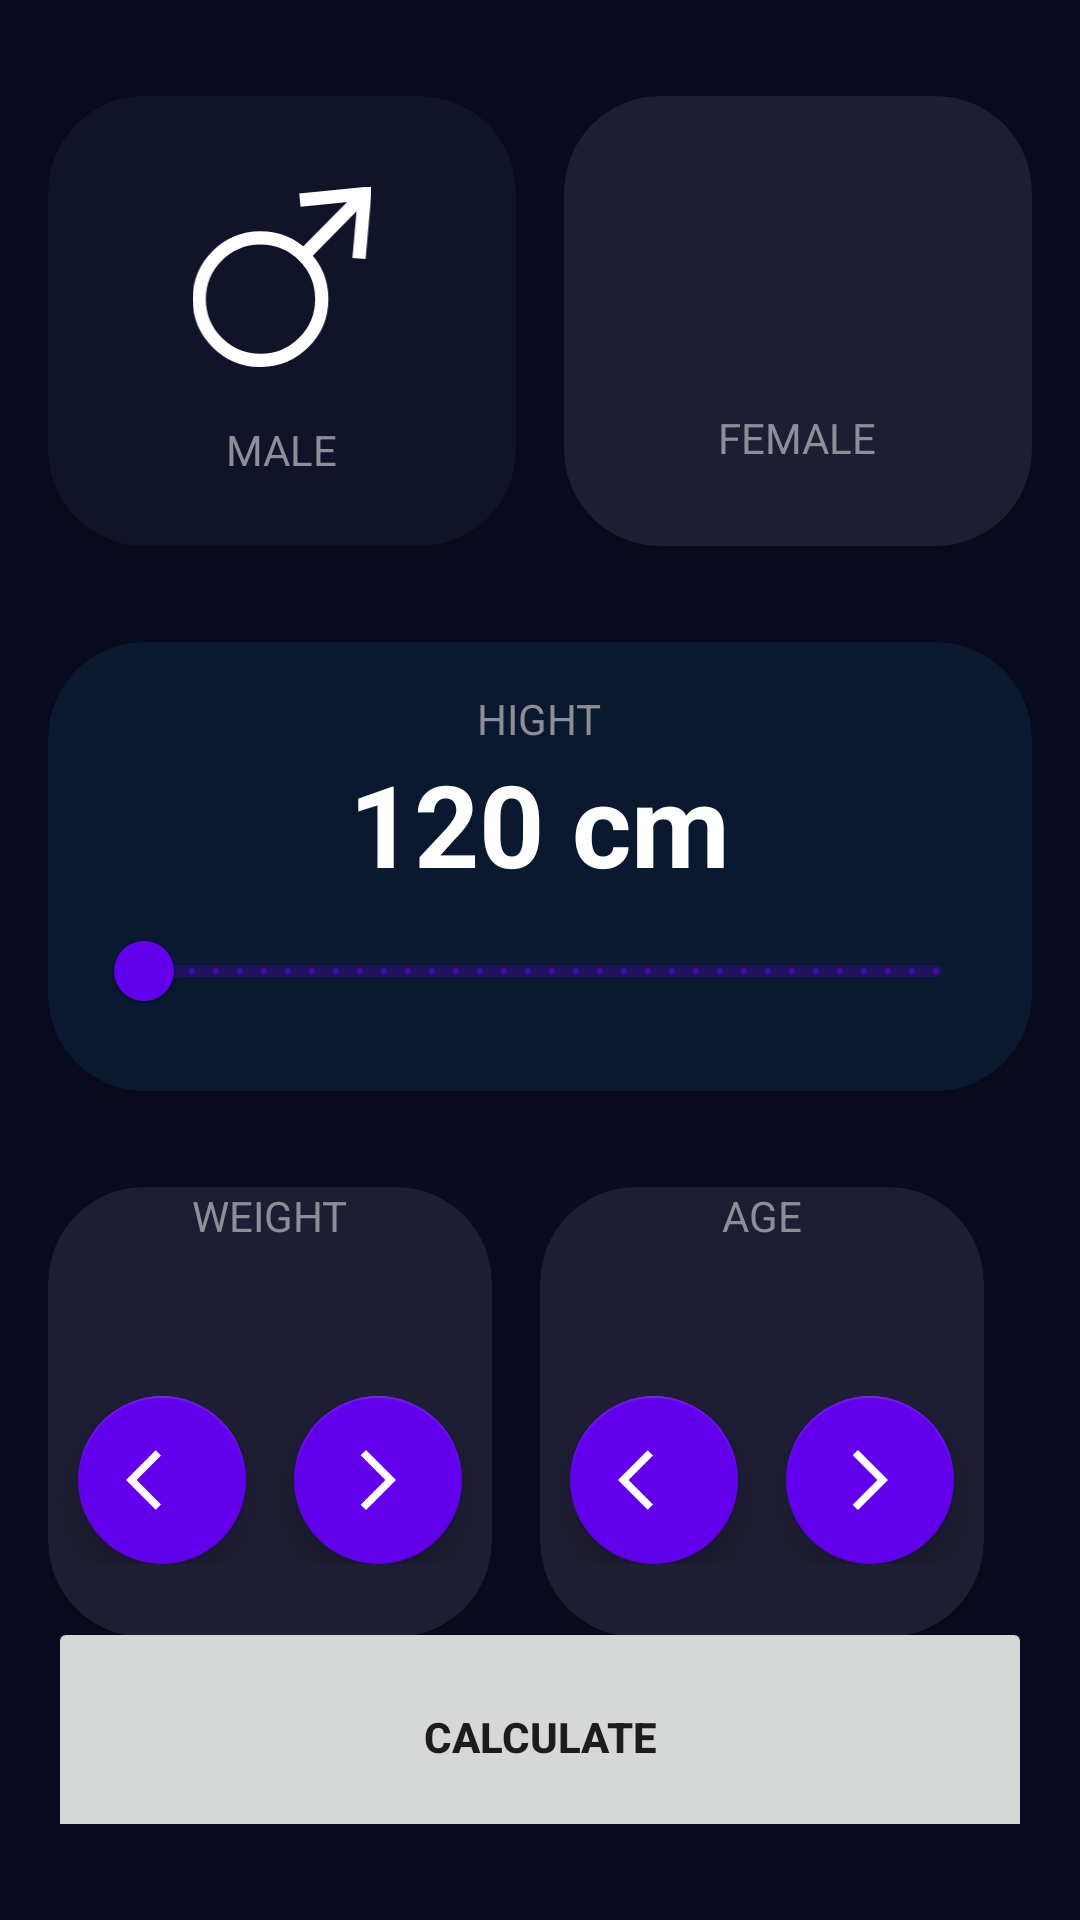

Android layout source for this screen:
<!-- AndroidManifest.xml: application theme Theme.Spacelog -->
<!-- res/layout/activity_imc_calculator.xml -->
<?xml version="1.0" encoding="utf-8"?>
<androidx.constraintlayout.widget.ConstraintLayout xmlns:android="http://schemas.android.com/apk/res/android"
    xmlns:app="http://schemas.android.com/apk/res-auto"
    xmlns:tools="http://schemas.android.com/tools"
    android:layout_width="match_parent"
    android:layout_height="match_parent"
    android:background="@color/background_app"
    android:paddingHorizontal="16dp"
    android:paddingVertical="32dp"
    tools:context=".imc.imcCalculatorActivity">


    <androidx.cardview.widget.CardView
        android:id="@+id/viewProfile"
        android:layout_width="0dp"
        android:layout_height="150dp"
        android:layout_marginEnd="16dp"
        app:cardBackgroundColor="@color/background_content_selected"
        app:cardCornerRadius="32dp"
        app:layout_constraintEnd_toStartOf="@+id/viewSetting"
        app:layout_constraintStart_toStartOf="parent"
        app:layout_constraintTop_toTopOf="parent">

        <androidx.appcompat.widget.LinearLayoutCompat
            android:layout_width="match_parent"
            android:layout_height="match_parent"
            android:gravity="center"
            android:orientation="vertical">

            <ImageView
                android:layout_width="60dp"
                android:layout_height="60dp"
                android:layout_marginTop="8dp"
                android:src="@drawable/ic_male2"
                app:tint="@color/white" />

            <TextView
                android:layout_width="wrap_content"
                android:layout_height="wrap_content"
                android:layout_marginTop="18dp"
                android:text="@string/male"
                android:textAllCaps="true"
                android:textColor="@color/title_text" />

        </androidx.appcompat.widget.LinearLayoutCompat>

    </androidx.cardview.widget.CardView>

    <androidx.cardview.widget.CardView
        android:id="@+id/viewSetting"
        android:layout_width="0dp"
        android:layout_height="150dp"
        app:cardBackgroundColor="@color/background_content"
        app:cardCornerRadius="32dp"
        app:layout_constraintEnd_toEndOf="parent"
        app:layout_constraintStart_toEndOf="@+id/viewProfile"
        app:layout_constraintTop_toTopOf="parent">

        <androidx.appcompat.widget.LinearLayoutCompat
            android:layout_width="match_parent"
            android:layout_height="match_parent"
            android:gravity="center"
            android:orientation="vertical">

            <ImageView
                android:layout_width="60dp"
                android:layout_height="60dp"
                android:src="@drawable/ic_female"
                app:tint="@color/white" />

            <TextView
                android:layout_width="wrap_content"
                android:layout_height="wrap_content"
                android:layout_marginTop="18dp"
                android:text="@string/female"
                android:textAllCaps="true"
                android:textColor="@color/title_text" />
        </androidx.appcompat.widget.LinearLayoutCompat>

    </androidx.cardview.widget.CardView>

    <androidx.cardview.widget.CardView
        android:id="@+id/viewAltura"
        android:layout_width="0dp"
        android:layout_height="wrap_content"
        android:layout_marginTop="32dp"
        app:cardBackgroundColor="@color/dark_blue_universe"
        app:cardCornerRadius="32dp"
        app:layout_constraintEnd_toEndOf="parent"
        app:layout_constraintStart_toStartOf="parent"
        app:layout_constraintTop_toBottomOf="@id/viewProfile">

        <androidx.appcompat.widget.LinearLayoutCompat
            android:layout_width="match_parent"
            android:layout_height="wrap_content"
            android:layout_margin="16dp"
            android:gravity="center"
            android:orientation="vertical">

            <TextView
                android:layout_width="wrap_content"
                android:layout_height="wrap_content"
                android:text="@string/hight"
                android:textAllCaps="true"
                android:textColor="@color/title_text" />

            <TextView
                android:id="@+id/viewHeight"
                android:layout_width="wrap_content"
                android:layout_height="wrap_content"
                android:text="120 cm"
                android:textColor="@color/white"
                android:textSize="38sp"
                android:textStyle="bold" />

            <com.google.android.material.slider.RangeSlider
                android:id="@+id/rsHeight"
                android:layout_width="match_parent"
                android:layout_height="wrap_content"
                android:contentDescription="Height range slider"
                android:stepSize="1"
                android:valueFrom="120"
                android:valueTo="250">

            </com.google.android.material.slider.RangeSlider>

        </androidx.appcompat.widget.LinearLayoutCompat>


    </androidx.cardview.widget.CardView>

    <androidx.cardview.widget.CardView
        android:id="@+id/viewWeight"
        android:layout_width="0dp"
        android:layout_height="150dp"
        android:layout_marginTop="32dp"
        android:layout_marginEnd="16dp"
        app:cardBackgroundColor="@color/background_content"
        app:cardCornerRadius="32dp"
        app:layout_constraintEnd_toStartOf="@+id/viewAge"
        app:layout_constraintStart_toStartOf="parent"
        app:layout_constraintTop_toBottomOf="@+id/viewAltura">

        <LinearLayout
            android:layout_width="match_parent"
            android:layout_height="wrap_content"
            android:gravity="center"
            android:orientation="vertical">

            <TextView
                android:layout_width="wrap_content"
                android:layout_height="wrap_content"
                android:text="@string/weight"
                android:textAllCaps="true"
                android:textColor="@color/title_text" />

            <TextView
                android:id="@+id/viewPeso"
                android:layout_width="wrap_content"
                android:layout_height="wrap_content"
                android:textColor="@color/white"
                android:textSize="38sp"
                android:textStyle="bold"
                tools:text="60" />

            <androidx.appcompat.widget.LinearLayoutCompat
                android:layout_width="match_parent"
                android:layout_height="wrap_content"
                android:gravity="center"
                android:orientation="horizontal">

                <com.google.android.material.floatingactionbutton.FloatingActionButton
                    android:id="@+id/btnSubtractWeight"
                    android:layout_width="wrap_content"
                    android:layout_height="wrap_content"
                    android:layout_marginEnd="16dp"
                    android:contentDescription="subtrat"
                    android:src="@drawable/ic_less"
                    app:backgroundTint="@color/purple_500"
                    app:tint="@color/white" />

                <com.google.android.material.floatingactionbutton.FloatingActionButton
                    android:id="@+id/btnPlusWeight"
                    android:layout_width="wrap_content"
                    android:layout_height="wrap_content"
                    android:contentDescription="Plus"
                    android:src="@drawable/ic_plus"
                    app:backgroundTint="@color/purple_500"
                    app:tint="@color/white" />

            </androidx.appcompat.widget.LinearLayoutCompat>
        </LinearLayout>

    </androidx.cardview.widget.CardView>

    <androidx.cardview.widget.CardView
        android:id="@+id/viewAge"
        android:layout_width="0dp"
        android:layout_height="150dp"
        android:layout_marginTop="32dp"
        android:layout_marginEnd="16dp"
        app:cardBackgroundColor="@color/background_content"
        app:cardCornerRadius="32dp"
        app:layout_constraintEnd_toEndOf="parent"
        app:layout_constraintStart_toEndOf="@+id/viewWeight"
        app:layout_constraintTop_toBottomOf="@+id/viewAltura">

        <LinearLayout
            android:layout_width="match_parent"
            android:layout_height="wrap_content"
            android:gravity="center"
            android:orientation="vertical">

            <TextView
                android:layout_width="wrap_content"
                android:layout_height="wrap_content"
                android:text="@string/age"
                android:textAllCaps="true"
                android:textColor="@color/title_text" />

            <TextView
                android:id="@+id/viewEdad"
                android:layout_width="wrap_content"
                android:layout_height="wrap_content"
                android:textColor="@color/white"
                android:textSize="38sp"
                android:textStyle="bold"
                tools:text="60" />

            <androidx.appcompat.widget.LinearLayoutCompat
                android:layout_width="match_parent"
                android:layout_height="wrap_content"
                android:gravity="center"
                android:orientation="horizontal">

                <com.google.android.material.floatingactionbutton.FloatingActionButton
                    android:id="@+id/btnSubtractAge"
                    android:layout_width="wrap_content"
                    android:layout_height="wrap_content"
                    android:layout_marginEnd="16dp"
                    android:contentDescription="subtrat"
                    android:src="@drawable/ic_less"
                    app:backgroundTint="@color/purple_500"
                    app:tint="@color/white" />

                <com.google.android.material.floatingactionbutton.FloatingActionButton
                    android:id="@+id/btnPlusAge"
                    android:layout_width="wrap_content"
                    android:layout_height="wrap_content"
                    android:contentDescription="Plus"
                    android:src="@drawable/ic_plus"
                    app:backgroundTint="@color/purple_500"
                    app:tint="@color/white" />

            </androidx.appcompat.widget.LinearLayoutCompat>

        </LinearLayout>


    </androidx.cardview.widget.CardView>

    <Button
        android:id="@+id/btnCalculate"
        android:layout_width="0dp"
        android:layout_height="80dp"
        android:text="@string/calculate"
        android:textStyle="bold"
        app:layout_constraintBottom_toBottomOf="parent"
        app:layout_constraintEnd_toEndOf="parent"
        app:layout_constraintStart_toStartOf="parent"
        app:layout_constraintTop_toBottomOf="@+id/viewAge"
        app:layout_constraintVertical_bias="0.382" />

</androidx.constraintlayout.widget.ConstraintLayout>
<!-- resources referenced by this layout -->
<resources>
  <color name="background_app">#0A0B20</color>
  <color name="background_content">#1D1E33</color>
  <color name="background_content_selected">#FF111328</color>
  <color name="dark_blue_universe">#0A192F</color>
  <color name="purple_500">#FF6200EE</color>
  <color name="title_text">#FF8D8E98</color>
  <color name="white">#FFFFFFFF</color>
  <!-- drawable ic_less (drawable) -->
  <vector android:autoMirrored="true" android:height="24dp"
      android:tint="#FFFEFE" android:viewportHeight="24"
      android:viewportWidth="24" android:width="24dp" xmlns:android="http://schemas.android.com/apk/res/android">
      <path android:fillColor="@android:color/white" android:pathData="M11.67,3.87L9.9,2.1 0,12l9.9,9.9 1.77,-1.77L3.54,12z"/>
  </vector>
  <!-- drawable ic_male2 (drawable) -->
  <vector xmlns:android="http://schemas.android.com/apk/res/android"
      android:width="191.57dp"
      android:height="192.93dp"
      android:viewportWidth="191.57"
      android:viewportHeight="192.93">
    <path
        android:pathData="m117.89,74.5l63.38,-64.15"
        android:strokeWidth="14.17"
        android:fillColor="#00000000"
        android:strokeColor="#000000"/>
    <path
        android:pathData="m26.04,74.04c25.49,-25.8 67.06,-26.05 92.86,-0.56s26.05,67.06 0.56,92.86 -67.06,26.05 -92.86,0.56 -26.05,-67.06 -0.56,-92.86z"
        android:strokeLineJoin="bevel"
        android:strokeWidth="14.17"
        android:fillColor="#00000000"
        android:strokeColor="#000000"
        android:strokeLineCap="round"/>
    <path
        android:pathData="m178.31,76.66 l6.18,-69.57 -69.49,7.02"
        android:strokeWidth="14.17"
        android:fillColor="#00000000"
        android:strokeColor="#000000"/>
  </vector>
  <!-- drawable ic_plus (drawable) -->
  <vector android:autoMirrored="true" android:height="24dp"
      android:tint="#FFFEFE" android:viewportHeight="24"
      android:viewportWidth="24" android:width="24dp" xmlns:android="http://schemas.android.com/apk/res/android">
      <path android:fillColor="@android:color/white" android:pathData="M6.23,20.23l1.77,1.77l10,-10l-10,-10l-1.77,1.77l8.23,8.23z"/>
  </vector>
  <string name="age">Age</string>
  <string name="calculate">Calculate</string>
  <string name="female">Female</string>
  <string name="hight">Hight</string>
  <string name="male">Male</string>
  <string name="weight">Weight</string>
  <style name="Theme.Spacelog" parent="Theme.MaterialComponents.DayNight.DarkActionBar">
          
          <item name="colorPrimary">@color/purple_500</item>
          <item name="colorPrimaryVariant">@color/purple_700</item>
          <item name="colorOnPrimary">@color/white</item>
          
          <item name="colorSecondary">@color/teal_200</item>
          <item name="colorSecondaryVariant">@color/teal_700</item>
          <item name="colorOnSecondary">@color/black</item>
          
          <item name="android:statusBarColor">?attr/colorPrimaryVariant</item>
          
      </style>
  <color name="purple_700">#FF3700B3</color>
  <color name="teal_200">#FF03DAC5</color>
  <color name="teal_700">#FF018786</color>
  <color name="black">#FF000000</color>
</resources>
